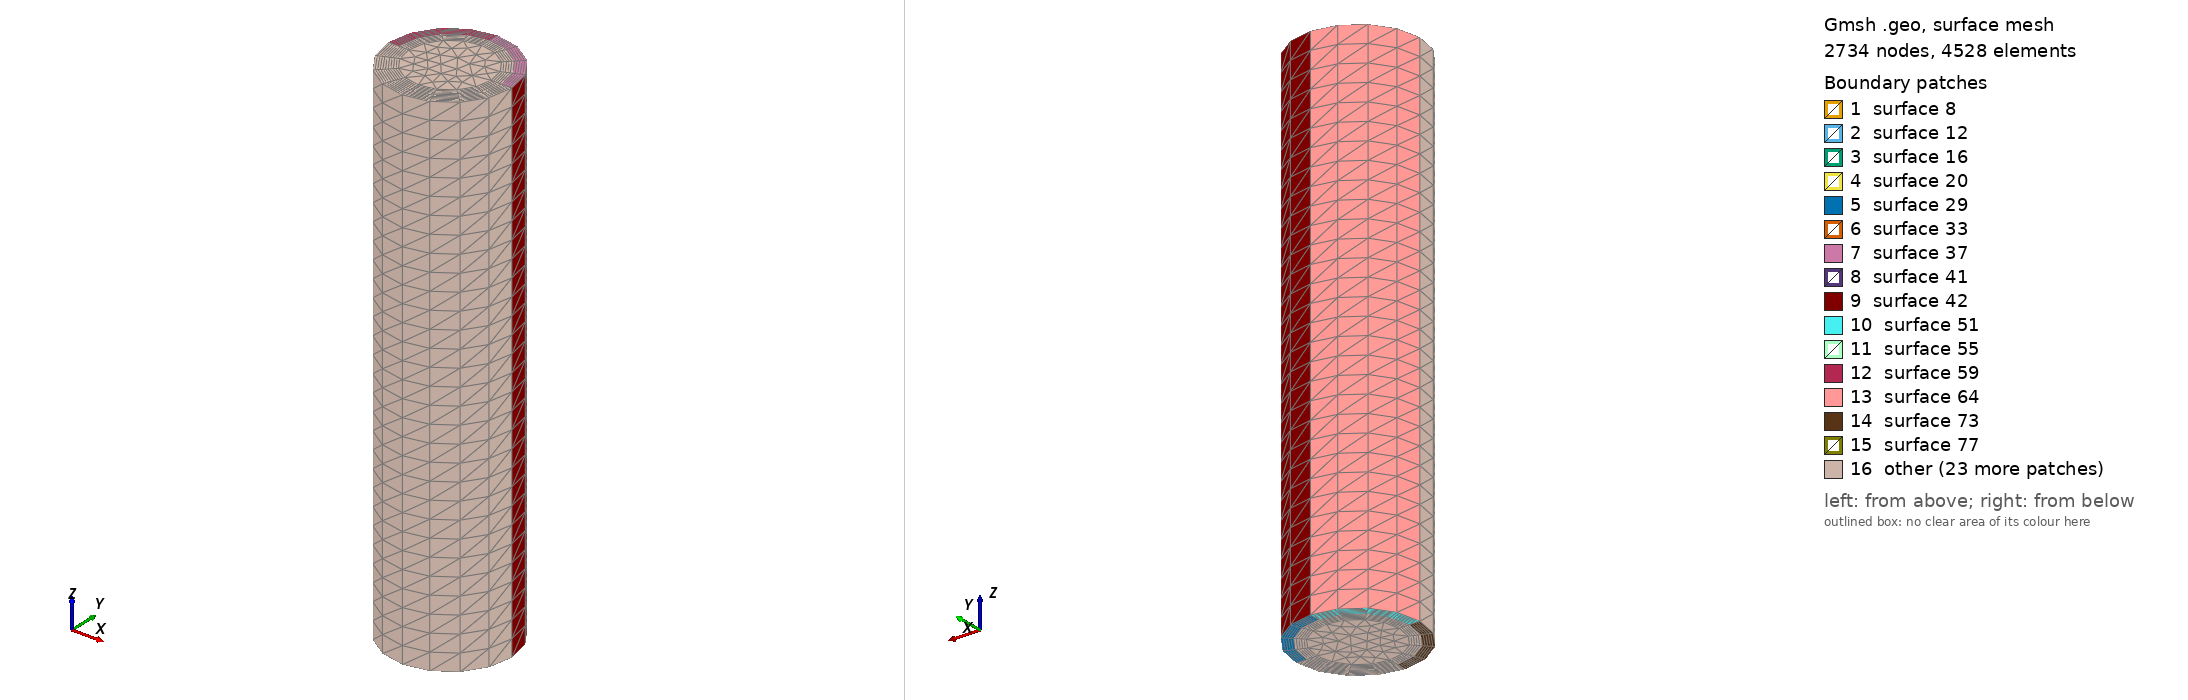

Gmsh geometry script, surface-meshed: 2734 nodes, 4528 surface elements. Boundary patches (legend numbers): 1 surface 8, 2 surface 12, 3 surface 16, 4 surface 20, 5 surface 29, 6 surface 33, 7 surface 37, 8 surface 41, 9 surface 42, 10 surface 51, 11 surface 55, 12 surface 59, 13 surface 64, 14 surface 73, 15 surface 77, 16 other. Left view from above one corner, right view from below the opposite corner. The script declares no physical surfaces, so the legend lists its geometric surfaces. The drawing asked Gmsh for element sizes between 1% and 20% of the model's largest extent; the script's own settings can give other sizes.

=== cylinder_double_boundary_layer.geo (drawn) ===
//-*- C++ -*-
/*********************************************       
Cube uniformly meshed along all three axes      
**********************************************/       
lc = 0.2; //.05;     
// Radius of the cylinder:
R = 0.5; 
// Length of the cylinder:
L = 5; 

Point(0) = {0, 0, 0, lc}; 
Point(1) = {R, 0, 0, lc}; 
Point(2) = {0, R, 0, lc};
Point(3) = {-R, 0, 0, lc};
Point(4) = {0, -R, 0, lc};

Circle(1) = {1,0,2};
Circle(2) = {2,0,3};
Circle(3) = {3,0,4};
Circle(4) = {4,0,1};

nb_pts_edge = 5;
nb_layers = 30;

For iLine In {1:4}
	Transfinite Line{iLine} = nb_pts_edge;
EndFor

out[] = Extrude{0, 0, L}{Line{1:4}; Layers{nb_layers};};

Extrude { Surface{out[{1, 5, 9, 13}]}; Layers{5, 0.1}; Recombine; Using Index[0]; }
Extrude { Surface{- out[{1, 5, 9, 13}]}; Layers{5, 0.1}; Recombine; Using Index[1]; }


Line Loop(197) = {132, 154, 176, 110};
Plane Surface(198) = {197};
Line Loop(199) = {134, 112, 178, 156};
Plane Surface(200) = {199};
Surface Loop(201) = {200, 152, 174, 196, 130, 198};
Volume(202) = {201};
